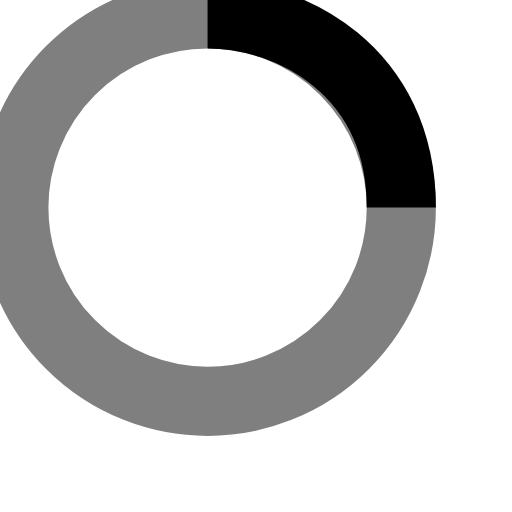
t = 0.00 s
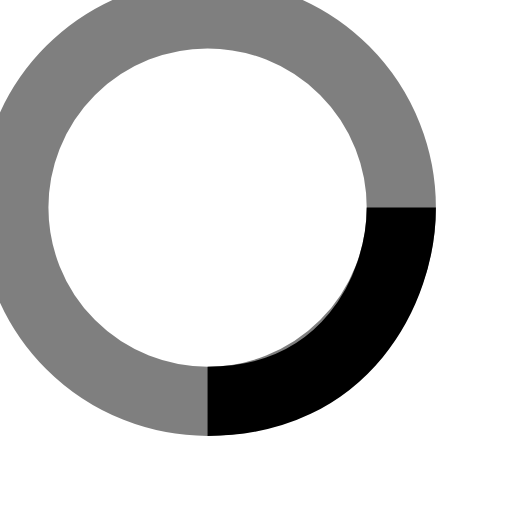
t = 0.25 s
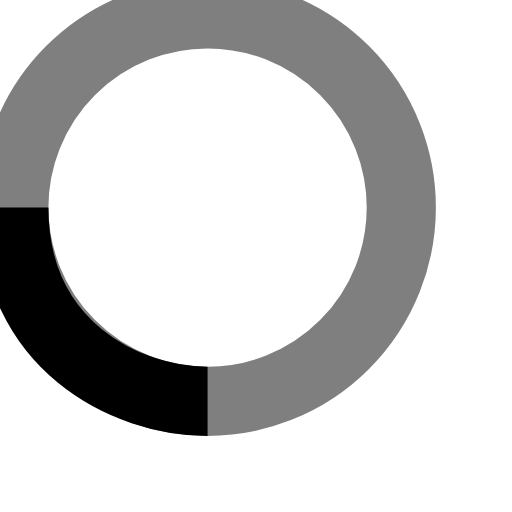
t = 0.50 s
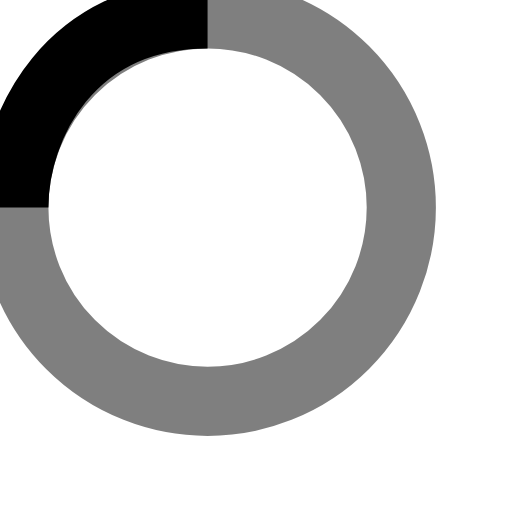
t = 0.75 s

The animated SVG that drew these frames (rendered in a browser with its animation timeline set to each time). Animation: 1 SMIL element (animateTransform=1); one cycle of 1.00 s, repeats indefinitely.

<!-- By Sam Herbert (@sherb), for everyone. More @ http://goo.gl/7AJzbL -->
<svg width="35" height="35" viewBox="0 0 37 37" xmlns="http://www.w3.org/2000/svg" stroke="#000">
    <g fill="none" fill-rule="evenodd">
        <g transform="translate(1 1)" stroke-width="5">
            <circle stroke-opacity=".5" cx="14" cy="14" r="14"/>
            <path d="M28 14c0-9.94-8.06-14-14-14">
                <animateTransform
                    attributeName="transform"
                    type="rotate"
                    from="0 14 14"
                    to="360 14 14"
                    dur="1s"
                    repeatCount="indefinite"/>
            </path>
        </g>
    </g>
</svg>
